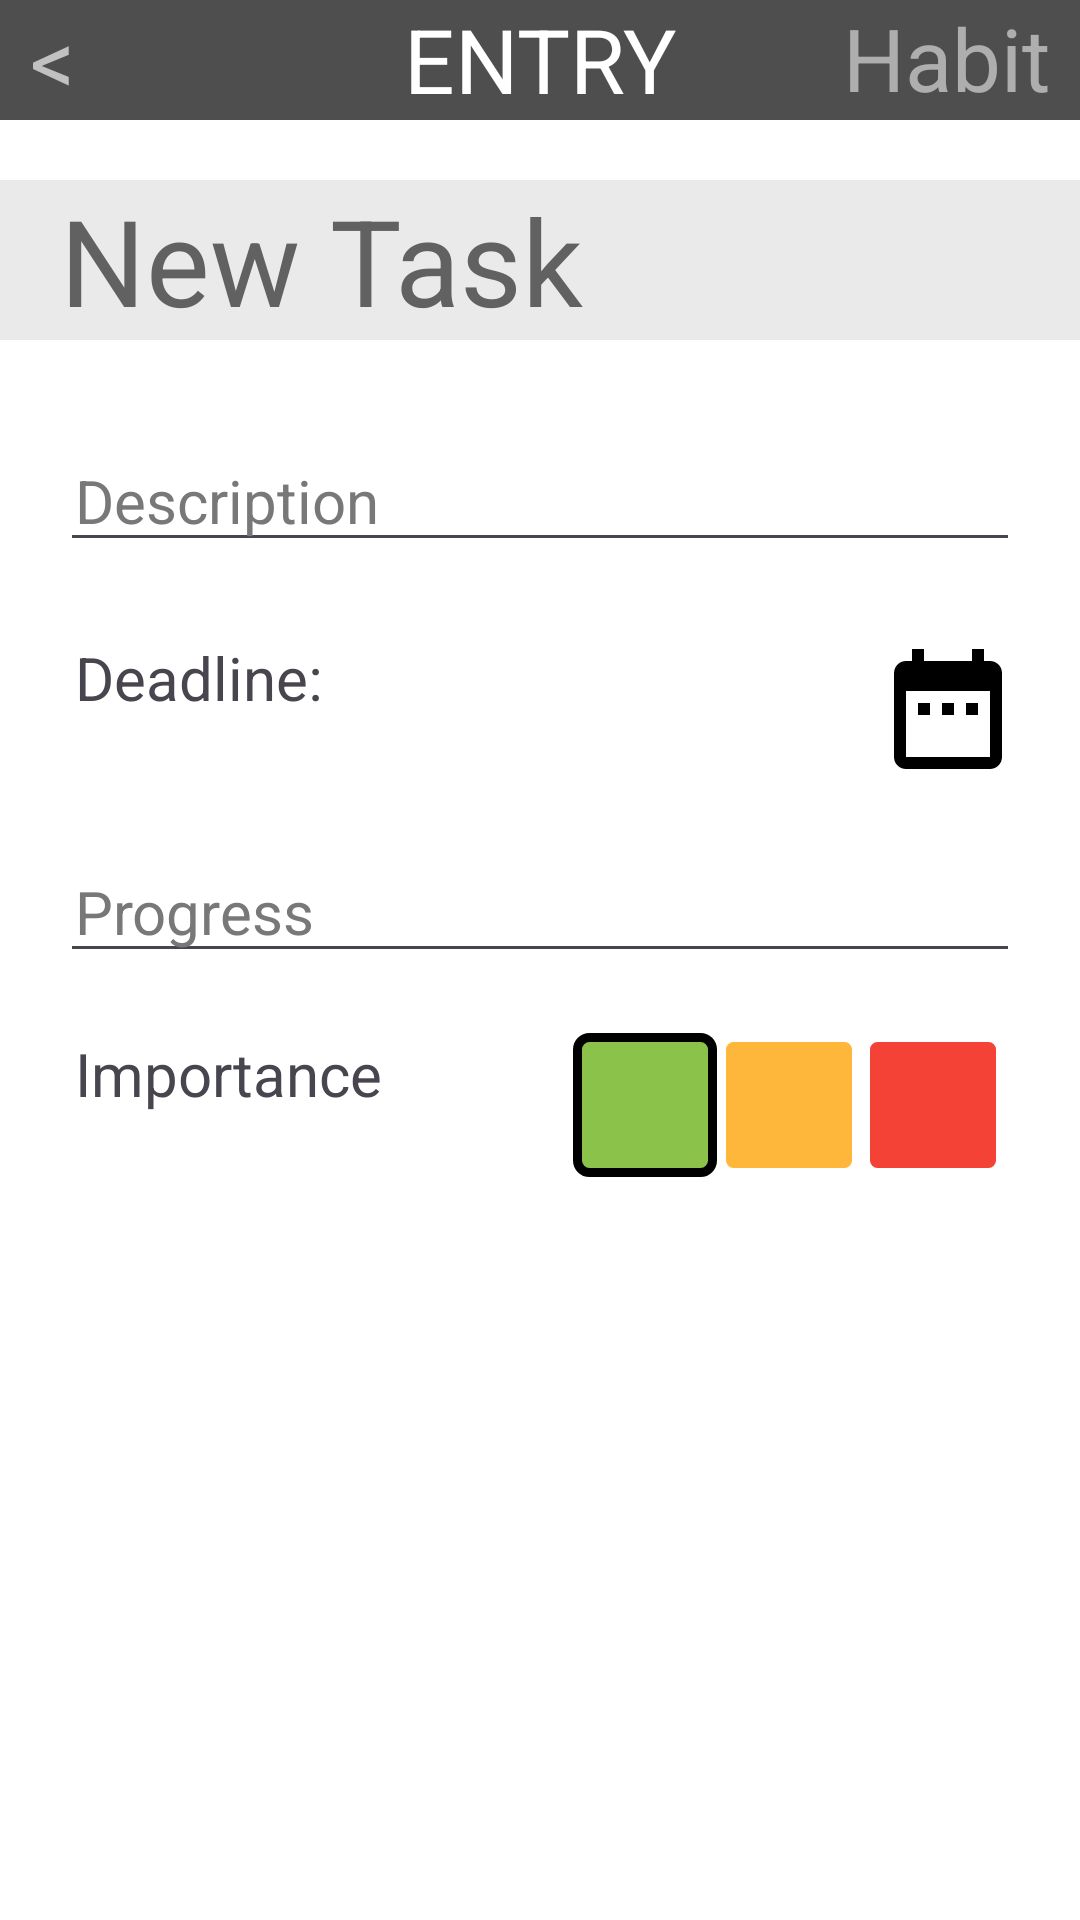

Reconstruct the res/layout file that produces this screen, plus the resources it refers to.
<!-- AndroidManifest.xml: application theme Theme.COMP4521_Group22 -->
<!-- res/layout/activity_input_todo.xml -->
<?xml version="1.0" encoding="utf-8"?>
<androidx.constraintlayout.widget.ConstraintLayout xmlns:android="http://schemas.android.com/apk/res/android"
    xmlns:app="http://schemas.android.com/apk/res-auto"
    xmlns:tools="http://schemas.android.com/tools"
    android:id="@+id/main"
    android:layout_width="match_parent"
    android:layout_height="match_parent"
    android:background="#FFFFFF"
    android:orientation="vertical"
    android:textAlignment="center"
    tools:context=".InputTodo">

    <LinearLayout
        android:id="@+id/linearLayout6"
        android:layout_width="match_parent"
        android:layout_height="0dp"
        android:orientation="vertical"
        app:layout_constraintBottom_toTopOf="@+id/linearLayout5"
        app:layout_constraintStart_toStartOf="parent"
        app:layout_constraintTop_toTopOf="parent">

        <LinearLayout
            android:layout_width="match_parent"
            android:layout_height="wrap_content"
            android:background="#4E4E4E"
            android:orientation="horizontal">

            <TextView
                android:id="@+id/edit_habit_btnBack"
                android:layout_width="0dp"
                android:layout_height="match_parent"
                android:layout_weight="1"
                android:paddingStart="10dp"
                android:text="@string/back"
                android:textColor="#C1C1C1"
                app:autoSizeTextType="uniform"
                tools:ignore="RtlSymmetry" />

            <TextView
                android:id="@+id/title"
                android:layout_width="wrap_content"
                android:layout_height="40dp"
                android:layout_weight="2"
                android:text="@string/entry"
                android:textAlignment="center"
                android:textColor="#FFFFFF"
                app:autoSizeTextType="uniform" />

            <TextView
                android:id="@+id/btnHabit"
                android:layout_width="0dp"
                android:layout_height="match_parent"
                android:layout_weight="1"
                android:paddingEnd="10dp"
                android:text="@string/habit"
                android:textAlignment="viewEnd"
                android:textColor="#AEAEAE"
                app:autoSizeTextType="uniform"
                tools:ignore="RtlSymmetry" />

        </LinearLayout>

        <EditText
            android:id="@+id/todo_summary"
            android:layout_width="match_parent"
            android:layout_height="wrap_content"
            android:layout_marginTop="20dp"
            android:layout_marginBottom="30dp"
            android:autofillHints="@string/new_task"
            android:background="#EAEAEA"
            android:ems="10"
            android:hint="@string/new_task"
            android:inputType="text"
            android:paddingStart="20dp"
            android:textColor="#000000"
            android:textColorHint="#616161"
            android:textSize="40sp"
            tools:ignore="RtlSymmetry" />

        <EditText
            android:id="@+id/todo_description"
            android:layout_width="match_parent"
            android:layout_height="wrap_content"
            android:layout_marginLeft="20dp"
            android:layout_marginRight="20dp"
            android:layout_marginBottom="25dp"
            android:autofillHints="@string/description"
            android:ems="10"
            android:gravity="start|top"
            android:hint="@string/description"
            android:inputType="textMultiLine"
            android:paddingLeft="5dp"
            android:paddingRight="5dp"
            android:textColorHint="#787878"
            android:textSize="20sp" />

        <LinearLayout
            android:layout_width="match_parent"
            android:layout_height="wrap_content"
            android:orientation="horizontal"
            android:paddingEnd="20dp"
            tools:ignore="RtlSymmetry">

            <TextView
                android:id="@+id/todo_deadline_tv"
                android:layout_width="20dp"
                android:layout_height="wrap_content"
                android:layout_marginStart="25dp"
                android:layout_marginEnd="0dp"
                android:layout_weight="1"
                android:text="@string/deadline"
                android:textSize="20sp" />

            <TextView
                android:id="@+id/todo_deadline_datepicker_tv"
                android:layout_width="wrap_content"
                android:layout_height="wrap_content"
                android:layout_weight="1"
                android:textSize="20sp" />

            <ImageButton
                android:id="@+id/todo_datepickerbutton"
                android:layout_width="48dp"
                android:layout_height="48dp"
                android:background="@android:color/transparent"
                android:contentDescription="@string/datepicker"
                android:scaleType="fitCenter"
                app:srcCompat="@drawable/baseline_date_range_24" />
        </LinearLayout>

        <EditText
            android:id="@+id/todo_progress"
            android:layout_width="match_parent"
            android:layout_height="wrap_content"
            android:layout_marginLeft="20dp"
            android:layout_marginTop="20dp"
            android:layout_marginRight="20dp"
            android:layout_marginBottom="20dp"
            android:autofillHints=""
            android:ems="10"
            android:gravity="start|top"
            android:hint="@string/progress"
            android:inputType="textMultiLine"
            android:paddingLeft="5dp"
            android:paddingRight="5dp"
            android:textColorHint="#787878"
            android:textSize="20sp" />

        <LinearLayout
            android:layout_width="match_parent"
            android:layout_height="50dp"
            android:orientation="horizontal"
            android:paddingLeft="25dp"
            android:paddingRight="25dp">

            <TextView
                android:id="@+id/todo_importance_tv"
                android:layout_width="0dp"
                android:layout_height="match_parent"
                android:layout_weight="1"
                android:text="@string/importance"
                android:textAlignment="viewStart"
                android:textSize="20sp" />

            <RadioGroup
                android:id="@+id/todo_importance"
                android:layout_width="wrap_content"
                android:layout_height="match_parent"
                android:orientation="horizontal">

                <RadioButton
                    android:id="@+id/todo_importance_0"
                    android:layout_width="wrap_content"
                    android:layout_height="wrap_content"
                    android:height="48dp"
                    android:background="@drawable/border_green"
                    android:button="@null"
                    android:checked="true" />

                <RadioButton
                    android:id="@+id/todo_importance_1"
                    android:layout_width="wrap_content"
                    android:layout_height="wrap_content"
                    android:background="@drawable/border_orange"
                    android:button="@null" />

                <RadioButton
                    android:id="@+id/todo_importance_2"
                    android:layout_width="wrap_content"
                    android:layout_height="wrap_content"
                    android:background="@drawable/border_red"
                    android:button="@null" />
            </RadioGroup>

        </LinearLayout>
    </LinearLayout>

    <LinearLayout
        android:id="@+id/linearLayout5"
        android:layout_width="match_parent"
        android:layout_height="0dp"
        android:orientation="horizontal"
        app:layout_constraintBottom_toBottomOf="parent">

        <Button
            android:id="@+id/input_todo_reset"
            style="@style/button_dark_red"
            android:layout_width="wrap_content"
            android:layout_height="wrap_content"
            android:layout_weight="1"
            android:background="@drawable/rectangle_button"
            android:text="Clear" />

        <Button
            android:id="@+id/todo_submit"
            style="@style/button_dark_green"
            android:layout_width="wrap_content"
            android:layout_height="wrap_content"
            android:layout_gravity="end"
            android:layout_weight="1"
            android:background="@drawable/rectangle_button"
            android:backgroundTint="@color/dark_green"
            android:backgroundTintMode="add"
            android:text="Submit" />
    </LinearLayout>

    <ProgressBar
        android:id="@+id/progressBar"
        android:layout_width="match_parent"
        android:layout_height="wrap_content"
        android:visibility="gone"
        app:layout_constraintBottom_toBottomOf="@+id/linearLayout5" />

</androidx.constraintlayout.widget.ConstraintLayout>
<!-- resources referenced by this layout -->
<resources>
  <color name="dark_green">#005E52</color>
  <!-- drawable baseline_date_range_24 (drawable) -->
  <vector xmlns:android="http://schemas.android.com/apk/res/android" android:height="80dp" android:tint="#000000" android:viewportHeight="24" android:viewportWidth="24" android:width="80dp">
        
      <path android:fillColor="@android:color/white" android:pathData="M9,11L7,11v2h2v-2zM13,11h-2v2h2v-2zM17,11h-2v2h2v-2zM19,4h-1L18,2h-2v2L8,4L8,2L6,2v2L5,4c-1.11,0 -1.99,0.9 -1.99,2L3,20c0,1.1 0.89,2 2,2h14c1.1,0 2,-0.9 2,-2L21,6c0,-1.1 -0.9,-2 -2,-2zM19,20L5,20L5,9h14v11z"/>
      
  </vector>
  <!-- drawable border_green (drawable) -->
  <selector xmlns:android="http://schemas.android.com/apk/res/android">
      <item android:state_checked="true">
          <shape android:shape="rectangle">
              <solid android:color="#8BC34A"/> 
              <corners android:radius="4dp"/>
              <stroke android:color="#000000" android:width="3dp"/> 
          </shape>
      </item>
      <item>
          <shape android:shape="rectangle">
              <solid android:color="#8BC34A"/> 
              <corners android:radius="4dp"/>
              <stroke android:color="#FFFFFF" android:width="3dp"/> 
          </shape>
      </item>
  </selector>
  <!-- drawable border_orange (drawable) -->
  <selector xmlns:android="http://schemas.android.com/apk/res/android">
      <item android:state_checked="true">
          <shape android:shape="rectangle">
              <solid android:color="#FFB73B"/> 
              <corners android:radius="4dp"/>
              <stroke android:color="#000000" android:width="3dp"/> 
          </shape>
      </item>
      <item>
          <shape android:shape="rectangle">
              <solid android:color="#FFB73B"/> 
              <corners android:radius="4dp"/>
              <stroke android:color="#FFFFFF" android:width="3dp"/> 
          </shape>
      </item>
  </selector>
  <!-- drawable border_red (drawable) -->
  <selector xmlns:android="http://schemas.android.com/apk/res/android">
      <item android:state_checked="true">
          <shape android:shape="rectangle">
              <solid android:color="#F44336"/> 
              <corners android:radius="4dp"/>
              <stroke android:color="#000000" android:width="3dp"/> 
          </shape>
      </item>
      <item>
          <shape android:shape="rectangle">
              <solid android:color="#F44336"/> 
              <corners android:radius="4dp"/>
              <stroke android:color="#FFFFFF" android:width="3dp"/> 
          </shape>
      </item>
  </selector>
  <string name="back">&lt;</string>
  <string name="datepicker">Datepicker</string>
  <string name="deadline">Deadline:</string>
  <string name="description">Description</string>
  <string name="entry">ENTRY</string>
  <string name="habit">Habit</string>
  <string name="importance">Importance</string>
  <string name="new_task">New Task</string>
  <string name="progress">Progress</string>
  <style name="button_dark_green" parent="Widget.MaterialComponents.Button">
          <item name="android:textColor">#FFFFFF</item>
          <item name="backgroundTint">@color/dark_green</item>
      </style>
  <style name="button_dark_red" parent="Widget.MaterialComponents.Button">
          <item name="android:textColor">#FFFFFF</item>
          <item name="backgroundTint">@color/dark_red</item>
      </style>
  <style name="Theme.COMP4521_Group22" parent="Base.Theme.COMP4521_Group22" />
  <color name="dark_red">#3D0000</color>
  <style name="Base.Theme.COMP4521_Group22" parent="Theme.Material3.DayNight.NoActionBar">
          
          
      </style>
</resources>
